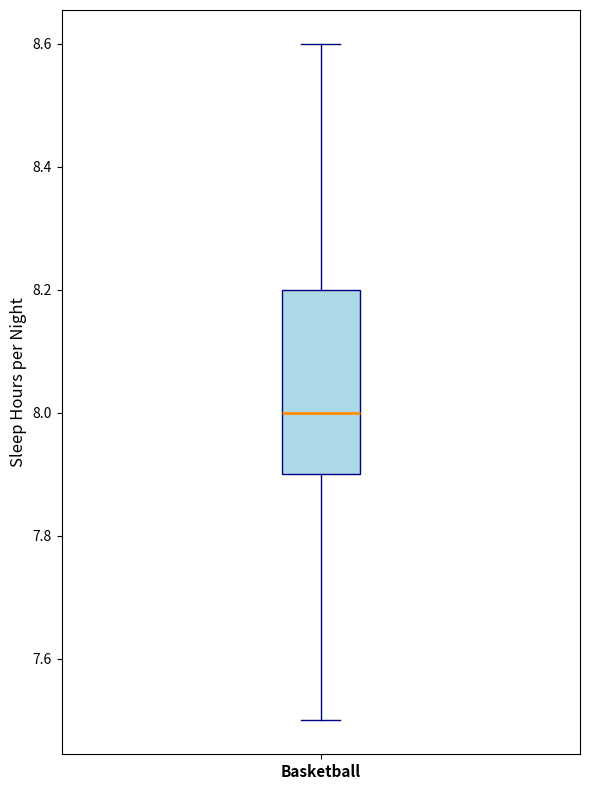

Here is the Python script that generated this plot:
import matplotlib.pyplot as plt

# Sleep hours for basketball athletes
basketball_sleep_hours = [7.5, 8, 8.1, 7.9, 8.3, 8, 7.8, 8.2, 8.3, 8.1, 7.9, 8, 7.5, 8, 8.2, 8.4, 8.6, 7.8, 8.1, 7.9]

# Create the box plot for a single group of data
fig, ax = plt.subplots(figsize=(6, 8))
ax.boxplot(basketball_sleep_hours, patch_artist=True,
           boxprops=dict(facecolor='lightblue', color='navy'),
           whiskerprops=dict(color='navy'),
           capprops=dict(color='navy'),
           flierprops=dict(marker='o', color='red', markersize=8, alpha=0.6),
           medianprops=dict(color='darkorange', linewidth=2))

# Set labels
ax.set_ylabel('Sleep Hours per Night', fontsize=12)
ax.set_xticklabels(['Basketball'], fontsize=11, fontweight='bold')

# Adjust layout and show plot
plt.tight_layout()
plt.show()
